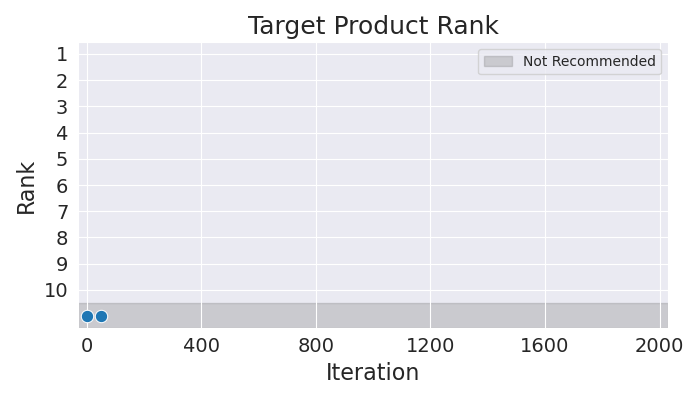

The table this chart was drawn from, first rows:
Iteration, Rank
0, 11
50, 11
